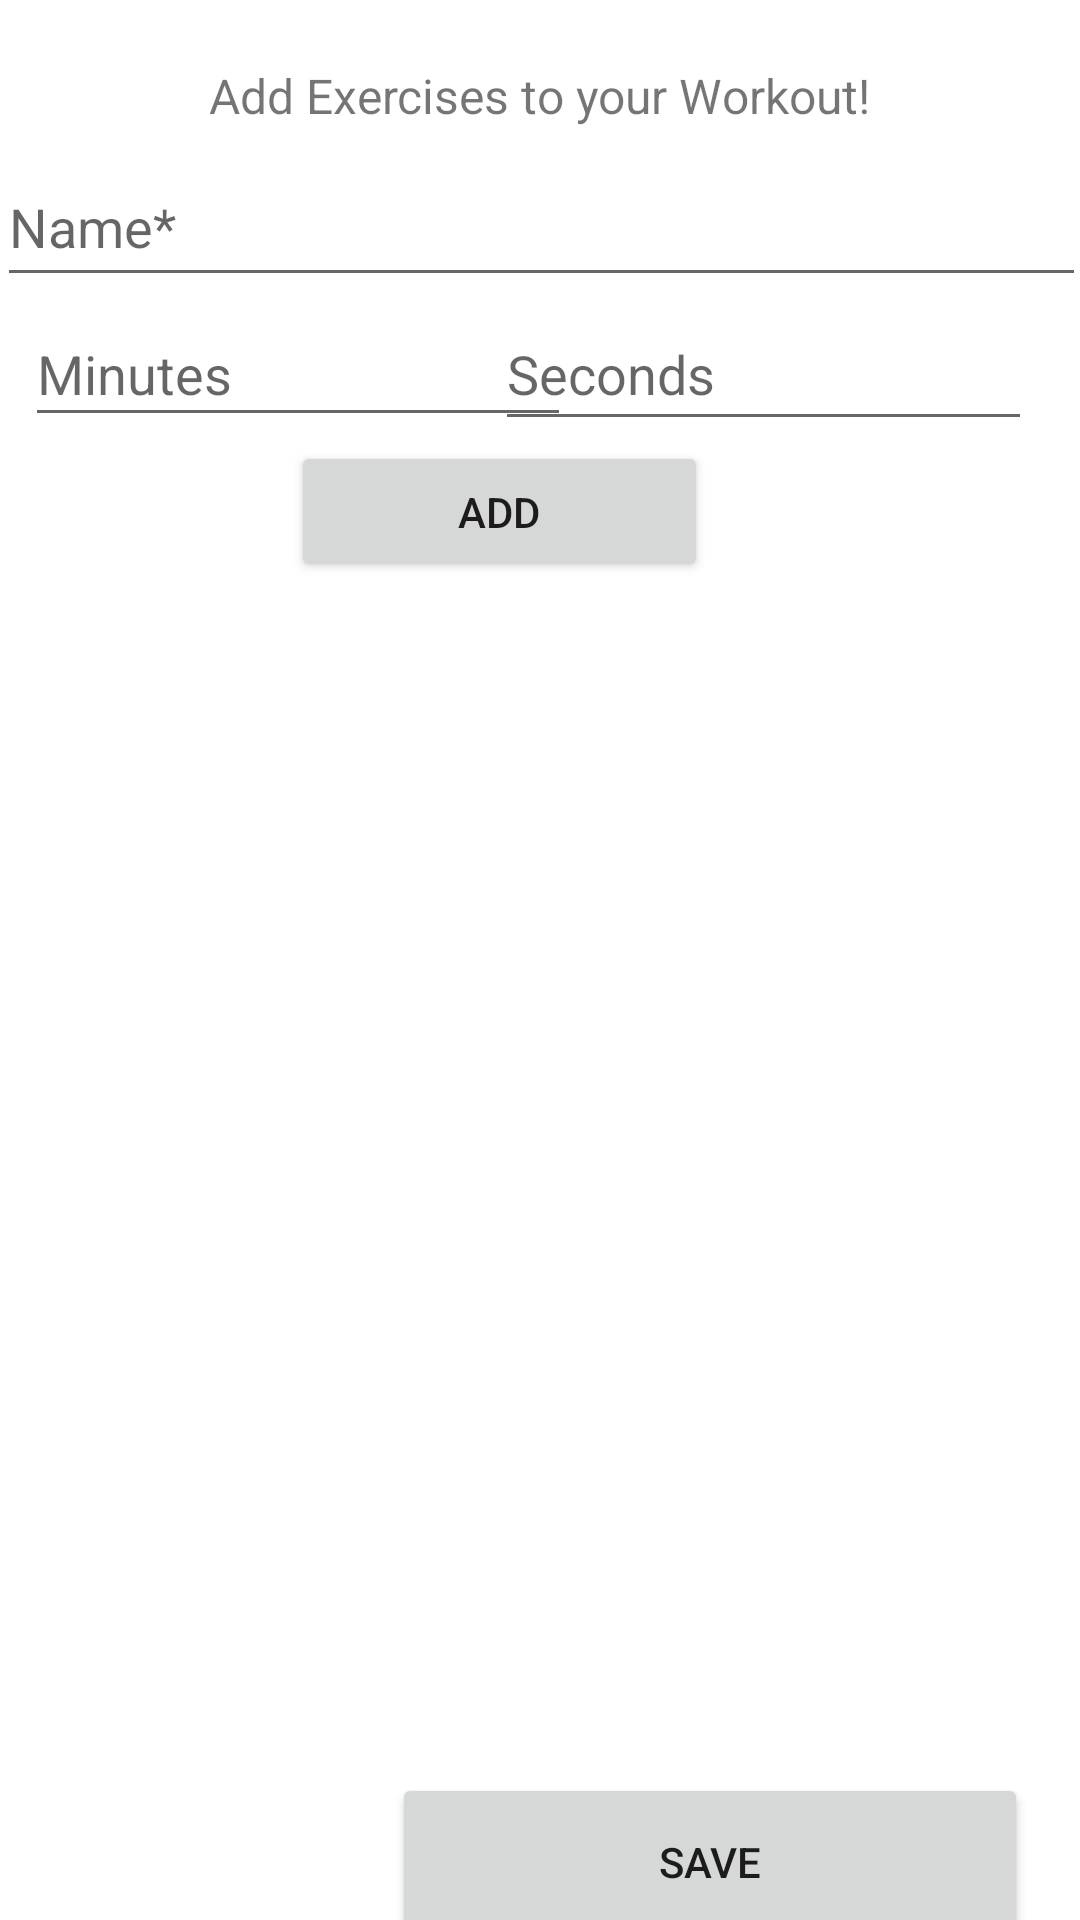

Write the Android layout XML for this screen, with the resource values it uses.
<!-- AndroidManifest.xml: application theme Theme.HIITTimer -->
<!-- res/layout/fragment_add_exercise.xml -->
<?xml version="1.0" encoding="utf-8"?>
<FrameLayout xmlns:android="http://schemas.android.com/apk/res/android"
    xmlns:app="http://schemas.android.com/apk/res-auto"
    xmlns:tools="http://schemas.android.com/tools"
    android:layout_width="match_parent"
    android:layout_height="match_parent"
    tools:context=".screens.addExerciseFragment">

    <androidx.constraintlayout.widget.ConstraintLayout
        android:layout_width="match_parent"
        android:layout_height="match_parent">

        <EditText
            android:id="@+id/editExerciseName"
            android:layout_width="363dp"
            android:layout_height="50dp"
            android:ems="10"
            android:hint="@string/name"
            android:inputType="textPersonName"
            app:layout_constraintBottom_toTopOf="@+id/editSeconds"
            app:layout_constraintEnd_toEndOf="parent"
            app:layout_constraintHorizontal_bias="0.5"
            app:layout_constraintStart_toStartOf="parent"
            app:layout_constraintTop_toBottomOf="@+id/textView3" />

        <EditText
            android:id="@+id/editMinutes"
            android:layout_width="182dp"
            android:layout_height="45dp"
            android:ems="10"
            android:hint="@string/minutes"
            android:inputType="number"
            app:layout_constraintBottom_toTopOf="@+id/addButton"
            app:layout_constraintEnd_toEndOf="parent"
            app:layout_constraintHorizontal_bias="0.047"
            app:layout_constraintStart_toStartOf="parent"
            app:layout_constraintTop_toBottomOf="@+id/editExerciseName"
            app:layout_constraintVertical_bias="0.526" />

        <EditText
            android:id="@+id/editSeconds"
            android:layout_width="179dp"
            android:layout_height="48dp"
            android:layout_marginEnd="16dp"
            android:ems="10"
            android:hint="@string/seconds"
            android:inputType="number"
            app:layout_constraintBottom_toTopOf="@+id/addButton"
            app:layout_constraintEnd_toEndOf="parent"
            app:layout_constraintTop_toBottomOf="@+id/editExerciseName" />

        <Button
            android:id="@+id/addButton"
            android:layout_width="139dp"
            android:layout_height="47dp"
            android:layout_marginEnd="124dp"
            android:text="@string/add"
            app:layout_constraintBottom_toTopOf="@+id/exercisesRecycler"
            app:layout_constraintEnd_toEndOf="parent"
            app:layout_constraintTop_toBottomOf="@+id/editSeconds" />

        <androidx.recyclerview.widget.RecyclerView
            android:id="@+id/exercisesRecycler"
            android:layout_width="372dp"
            android:layout_height="397dp"
            app:layoutManager="LinearLayoutManager"
            app:layout_constraintBottom_toTopOf="@+id/saveButton"
            app:layout_constraintEnd_toEndOf="parent"
            app:layout_constraintHorizontal_bias="0.5"
            app:layout_constraintStart_toStartOf="parent"
            app:layout_constraintTop_toBottomOf="@+id/addButton" />

        <Button
            android:id="@+id/saveButton"
            android:layout_width="212dp"
            android:layout_height="59dp"
            android:text="@string/save"
            app:layout_constraintBottom_toBottomOf="parent"
            app:layout_constraintEnd_toEndOf="parent"
            app:layout_constraintHorizontal_bias="0.882"
            app:layout_constraintStart_toStartOf="parent"
            app:layout_constraintTop_toBottomOf="@+id/exercisesRecycler"
            app:layout_constraintVertical_bias="0.771" />

        <TextView
            android:id="@+id/textView3"
            android:layout_width="296dp"
            android:layout_height="38dp"
            android:text="@string/addExercises"
            android:textAlignment="center"
            android:textSize="16sp"
            app:layout_constraintBottom_toBottomOf="parent"
            app:layout_constraintEnd_toEndOf="parent"
            app:layout_constraintHorizontal_bias="0.494"
            app:layout_constraintStart_toStartOf="parent"
            app:layout_constraintTop_toTopOf="parent"
            app:layout_constraintVertical_bias="0.035" />

    </androidx.constraintlayout.widget.ConstraintLayout>
</FrameLayout>
<!-- resources referenced by this layout -->
<resources>
  <string name="add">Add</string>
  <string name="addExercises">Add Exercises to your Workout!</string>
  <string name="minutes">Minutes</string>
  <string name="name">Name*</string>
  <string name="save">Save</string>
  <string name="seconds">Seconds</string>
  <style name="Theme.HIITTimer" parent="Theme.MaterialComponents.DayNight.DarkActionBar">
          
          <item name="colorPrimary">@color/grey</item>
          <item name="colorPrimaryVariant">@color/grey</item>
          <item name="colorOnPrimary">@color/white</item>
          
          <item name="colorSecondary">@color/orange</item>
          <item name="colorSecondaryVariant">@color/orange</item>
          <item name="colorOnSecondary">@color/white</item>
          
          <item name="android:statusBarColor" tools:targetApi="l">?attr/colorPrimaryVariant</item>
          
      </style>
  <color name="grey">#454545</color>
  <color name="white">#FFFFFFFF</color>
  <color name="orange">#E88E0A</color>
</resources>
